Run: headless pygame with SDL's dummy video driver; simulated clock (each Clock.tick advances the game by its frame time, no real sleeping); random seed 0; keys injected as events and as key.get_pressed() state; no mouse input.
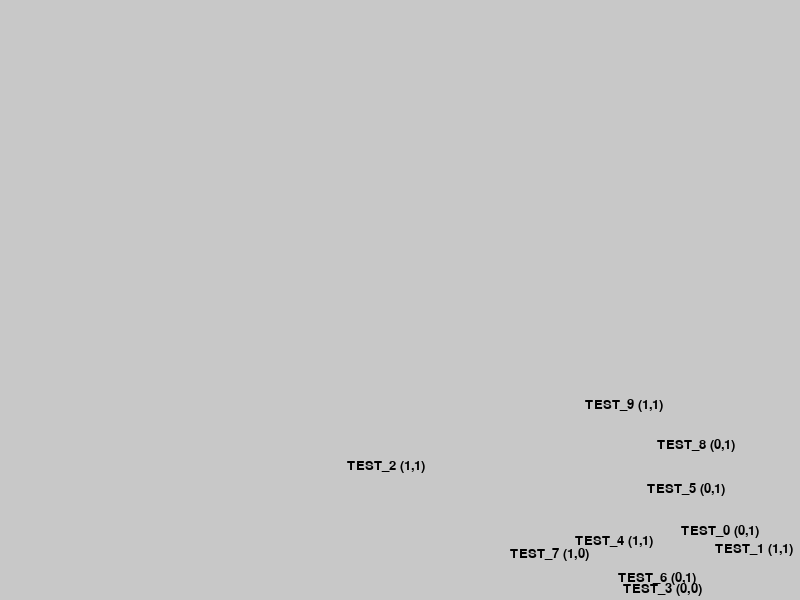
Frame 1 of 4 · flips 1–60 · no input
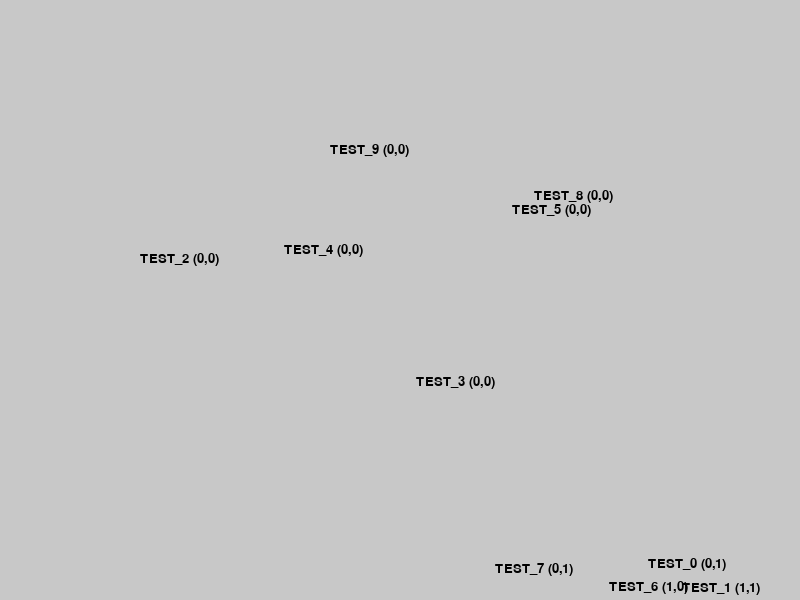
Frame 2 of 4 · flips 61–180 · tapped SPACE, RETURN · held RIGHT (→), D
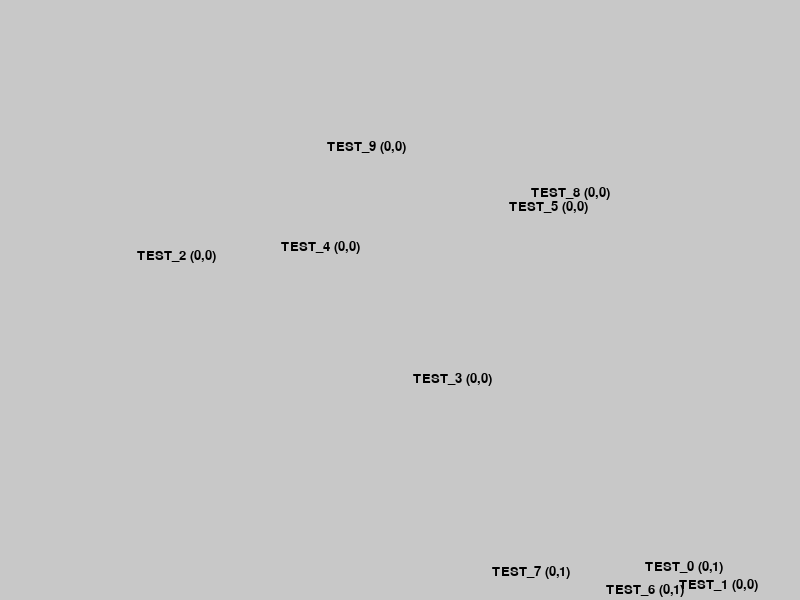
Frame 3 of 4 · flips 181–300 · held DOWN (↓), S
Frame 4 of 4 · flips 301–420 · held LEFT (←), A, UP (↑), W · screen unchanged from frame 3, image omitted

The pygame program that drew these frames:

import pygame
import random

BASE_WIDTH = 800
BASE_HEIGHT = 600


def isPositiv(x):
    if x >= 0:
        return 1
    else:
        return 0


class TestSprite(pygame.sprite.Sprite):
    def __init__(self, x, y, dx, dy, text='test sprite'):
        pygame.sprite.Sprite.__init__(self)
        self._dx = dx
        self._dy = dy
        self._text = text
        self._buildTxt(x, y)

    def _buildTxt(self, x, y):
        font = pygame.font.SysFont('Consolas', 20)
        txt = f'{self._text} ({isPositiv(self._dx)},{isPositiv(self._dy)})'
        self.image = font.render(txt, True, (0, 0, 0))
        self.rect = self.image.get_rect(topleft=(x, y))

    def update(self):
        rbt = False
        if self.rect.x + self._dx < 0 or \
                (self.rect.x + self.rect.width) + self._dx > BASE_WIDTH:
            self._dx *= -1
            rbt = True
        if self.rect.y + self._dy < 0 or \
                (self.rect.y + self.rect.height) + self._dy > BASE_HEIGHT:
            self._dy *= -1
            rbt = True
        if rbt:
            self._buildTxt(self.rect.x, self.rect.y)
        self.rect.x += self._dx
        self.rect.y += self._dy

    @property
    def speed(self):
        return self._dx, self._dy

    @speed.setter
    def speed(self, newvalue):
        self._dx = newvalue[0]
        self._dy = newvalue[1]
        self._buildTxt(self.rect.x, self.rect.y)

    def invertDx(self):
        self._dx = -self._dx
        self._buildTxt(self.rect.x, self.rect.y)

    def invertDy(self):
        self._dy = -self._dy
        self._buildTxt(self.rect.x, self.rect.y)

    def invertSpeed(self):
        self._dx *= -1
        self._dy *= -1
        self._buildTxt(self.rect.x, self.rect.y)


def detectCollision(group):
    processed = []
    for sp in group:
        collist = pygame.sprite.spritecollide(sp, group, False)
        for cs in collist:
            if cs is sp:
                continue
            if (sp, cs) in processed:
                continue
            processed.append((sp, cs))
            processed.append((cs, sp))
            # RightBottom (LeftToRight or TopToBottom)
            if cs.rect.collidepoint(sp.rect.right, sp.rect.bottom):
                if abs(cs.rect.left - sp.rect.right) > abs(
                        cs.rect.top - sp.rect.bottom):  # LeftToRight
                    sp.invertDx()
                    cs.invertDx()
                    continue
                else:  # TopToBottom
                    sp.invertDy()
                    cs.invertDy()
                    continue
            # RightTop (LeftToRight or BottomToTop)
            if cs.rect.collidepoint(sp.rect.right, sp.rect.top):
                if abs(cs.rect.left - sp.rect.right) > abs(
                        cs.rect.bottom - sp.rect.top):  # LeftToRight
                    sp.invertDx()
                    cs.invertDx()
                    continue
                else:  # BottomToTop
                    sp.invertDy()
                    cs.invertDy()
                    continue
            # LeftTop (RightToLeft or BottomToTop)
            if cs.rect.collidepoint(sp.rect.left, sp.rect.top):
                if abs(cs.rect.right - sp.rect.left) > abs(
                        cs.rect.bottom - sp.rect.top):  # RightToLeft
                    sp.invertDx()
                    cs.invertDx()
                    continue
                else:  # BottomToTop
                    sp.invertDy()
                    cs.invertDy()
                    continue
            # LeftBottom (RightToLeft or TopToBottom)
            if cs.rect.collidepoint(sp.rect.left, sp.rect.bottom):
                if abs(cs.rect.right - sp.rect.left) > abs(
                        cs.rect.top - sp.rect.bottom):  # RightToLeft
                    sp.invertDx()
                    cs.invertDx()
                    continue
                else:  # TopToBottom
                    sp.invertDy()
                    cs.invertDy()
                    continue

    pass


def detectCollision2(group):
    processed = []
    for sp in group:
        collist = pygame.sprite.spritecollide(sp, group, False)
        for cs in collist:
            if cs is sp:
                continue
            if (sp, cs) not in processed:
                processed.append((sp, cs))
                processed.append((cs, sp))
                sp.invertSpeed()
                cs.invertSpeed()


def main():
    pygame.init()
    display = pygame.display.set_mode((BASE_WIDTH, BASE_HEIGHT))
    pygame.display.set_caption('Sprite and Group test')
    clock = pygame.time.Clock()
    sg = pygame.sprite.Group()
    for i in range(10):
        x = random.randint(150, BASE_WIDTH - 150)
        y = random.randint(150, BASE_HEIGHT - 150)
        ts = TestSprite(x, y, 3, 3, f'TEST_{i}')
        sg.add(ts)

    isStep = False
    while True:
        for event in pygame.event.get():
            if event.type == pygame.QUIT:
                pygame.quit()
                return
            if event.type == pygame.KEYDOWN:
                if event.key == pygame.K_ESCAPE:
                    pygame.quit()
                    return
                if event.key == pygame.K_SPACE:
                    # sg.update()
                    detectCollision2(sg)
                    sg.update()
                if event.key == pygame.K_s:
                    isStep = not isStep

        display.fill((200, 200, 200))
        sg.draw(display)
        if not isStep:
            detectCollision2(sg)
            sg.update()
        pygame.display.update()
        clock.tick(60)

    pass


if __name__ == '__main__':
    main()
